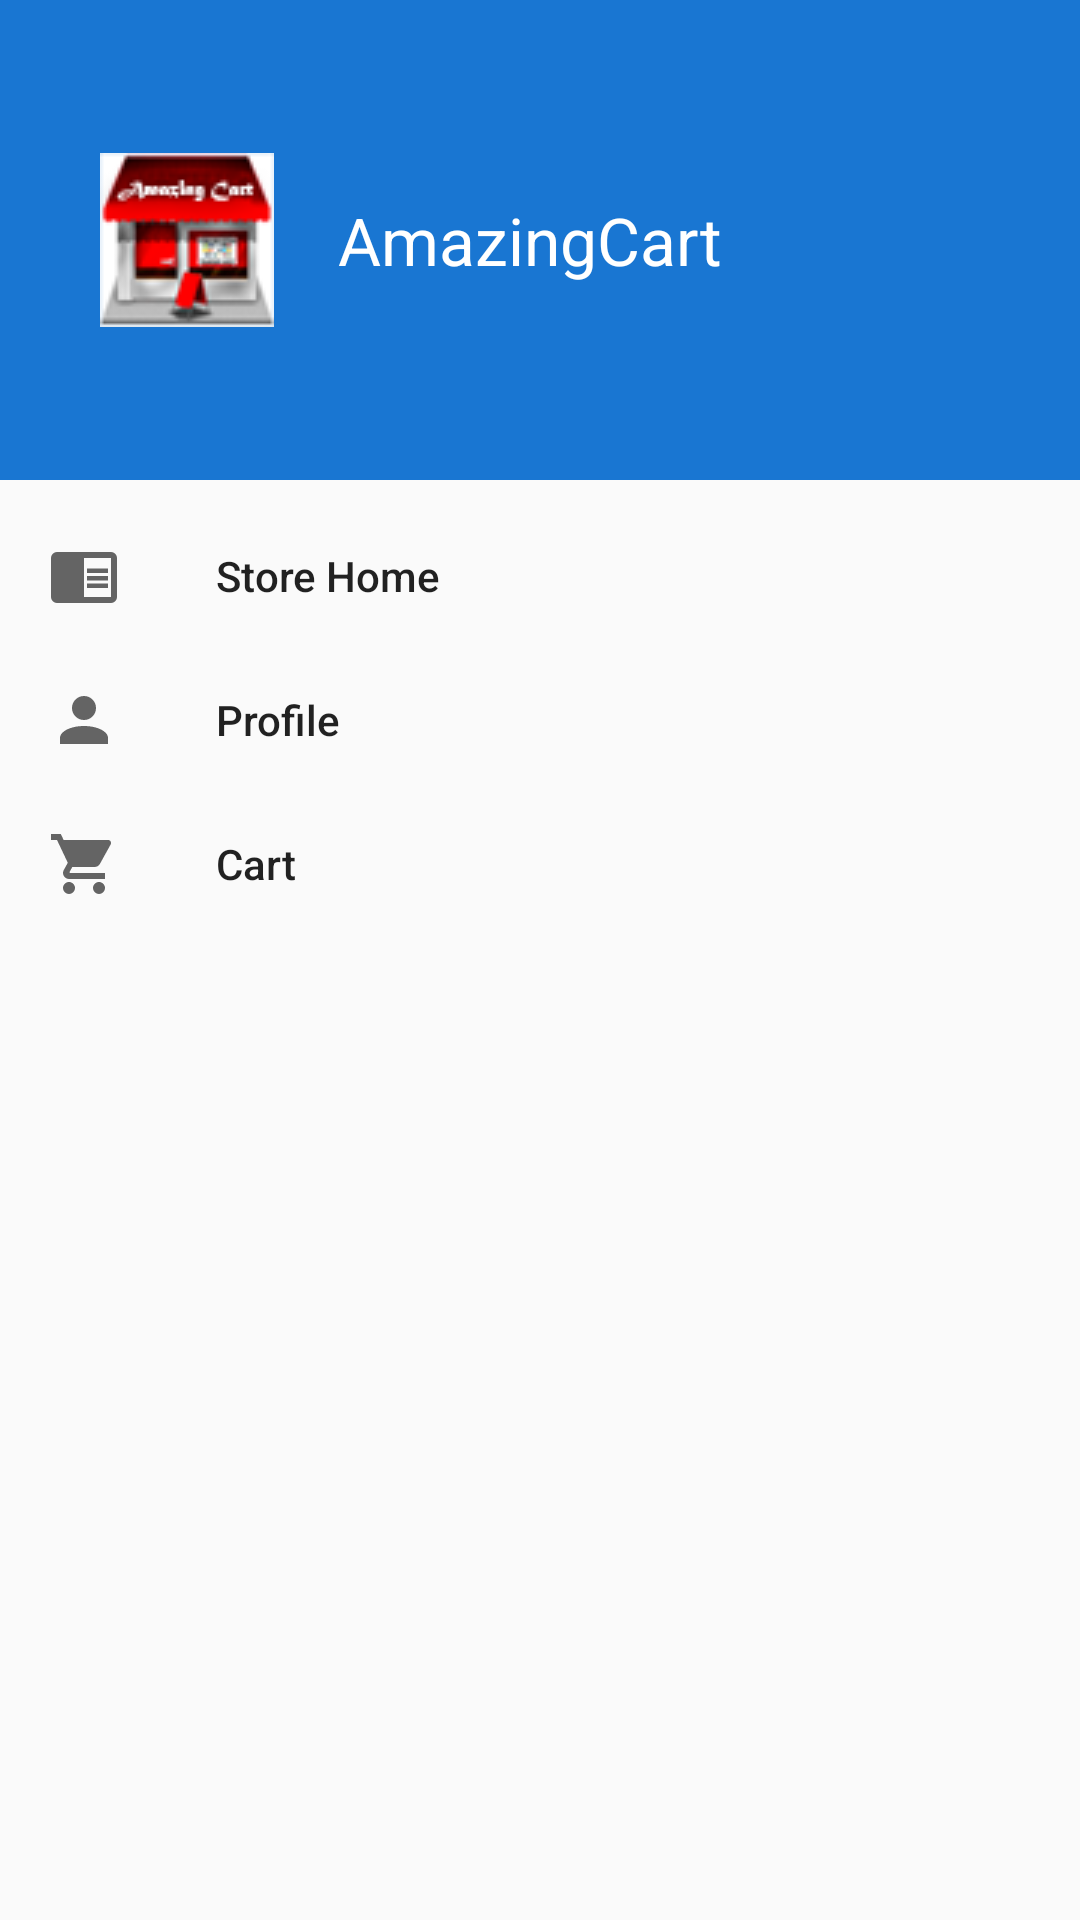

Write the Android layout XML for this screen, with the resource values it uses.
<!-- AndroidManifest.xml: application theme AppTheme -->
<!-- res/layout/navigation_view.xml -->
<?xml version="1.0" encoding="utf-8"?>
<android.support.design.widget.NavigationView xmlns:android="http://schemas.android.com/apk/res/android"
    xmlns:app="http://schemas.android.com/apk/res-auto"
    android:id="@+id/navigation"
    android:layout_width="wrap_content"
    android:layout_height="match_parent"
    android:layout_gravity="start"
    app:menu="@menu/menu_navigation"
    app:headerLayout="@layout/navigation_header"
    />
<!-- res/layout/navigation_header.xml (included above) -->
<?xml version="1.0" encoding="utf-8"?>
<LinearLayout xmlns:android="http://schemas.android.com/apk/res/android"
    android:orientation="horizontal"
    android:layout_width="match_parent"
    android:layout_height="160dp"
    android:background="@color/colorPrimaryDark"
    >


        <LinearLayout
            android:layout_width="wrap_content"
            android:layout_height="match_parent"
            android:layout_weight="1"
            android:layout_margin="12dp"
            android:gravity="center"
            android:id="@+id/navigationHeaderLink">

            <ImageView
                android:layout_width="0dp"
                android:layout_height="wrap_content"
                android:src="@drawable/ic_launcher"
                android:background="@color/colorPrimaryDark"
                android:layout_weight="0.3"/>
            <TextView
                android:layout_width="0dp"
                android:layout_height="wrap_content"
                android:text="@string/app_name"
                android:layout_weight="0.7"
                android:singleLine="true"
                android:textColor="@color/colorTextIcons"
                android:textSize="22sp"/>

        </LinearLayout>

</LinearLayout>
<!-- resources referenced by this layout -->
<resources>
  <color name="colorPrimaryDark">#455a64</color>
  <color name="colorTextIcons">#FFFFFF</color>
  <!-- drawable ic_launcher: png bitmap (drawable-v21, 6094 bytes) -->
  <string name="app_name">AmazingCart</string>
  <style name="AppTheme" parent="Theme.AppCompat.Light.NoActionBar" />
</resources>
